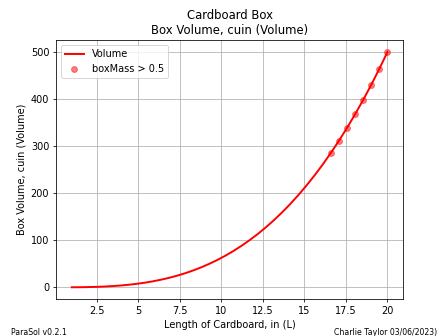

Source data for this figure (header and first rows):
====================== Design Variables …
NAME    VALUE MINIMUM MAXIMUM DESCRIPTIO…
WoverL 0.999999    0.05       1 Width/Le…
HoverW     0.25    0.05    0.45 Height/W…
thk      0.1    0.02     0.4 Thickness o…
========================================…
L, Volume
1.0, 0.0625
1.487, 0.2056
1.974, 0.481
2.462, 0.9322
2.949, 1.602
3.436, 2.535
3.923, 3.774
4.41, 5.361
4.897, 7.342
5.385, 9.758
5.872, 12.65
6.359, 16.07
6.846, 20.05
7.333, 24.65
7.821, 29.89
8.308, 35.84
8.795, 42.52
9.282, 49.98
9.769, 58.27
10.26, 67.43
10.74, 77.5
11.23, 88.53
11.72, 100.6
12.21, 113.6
12.69, 127.8
13.18, 143.1
13.67, 159.5
14.15, 177.2
14.64, 196.2
15.13, 216.4
15.62, 238
16.1, 261
16.59, 285.4
17.08, 311.2
17.56, 338.7
18.05, 367.6
18.54, 398.2
19.03, 430.4
19.51, 464.3
20.0, 500
